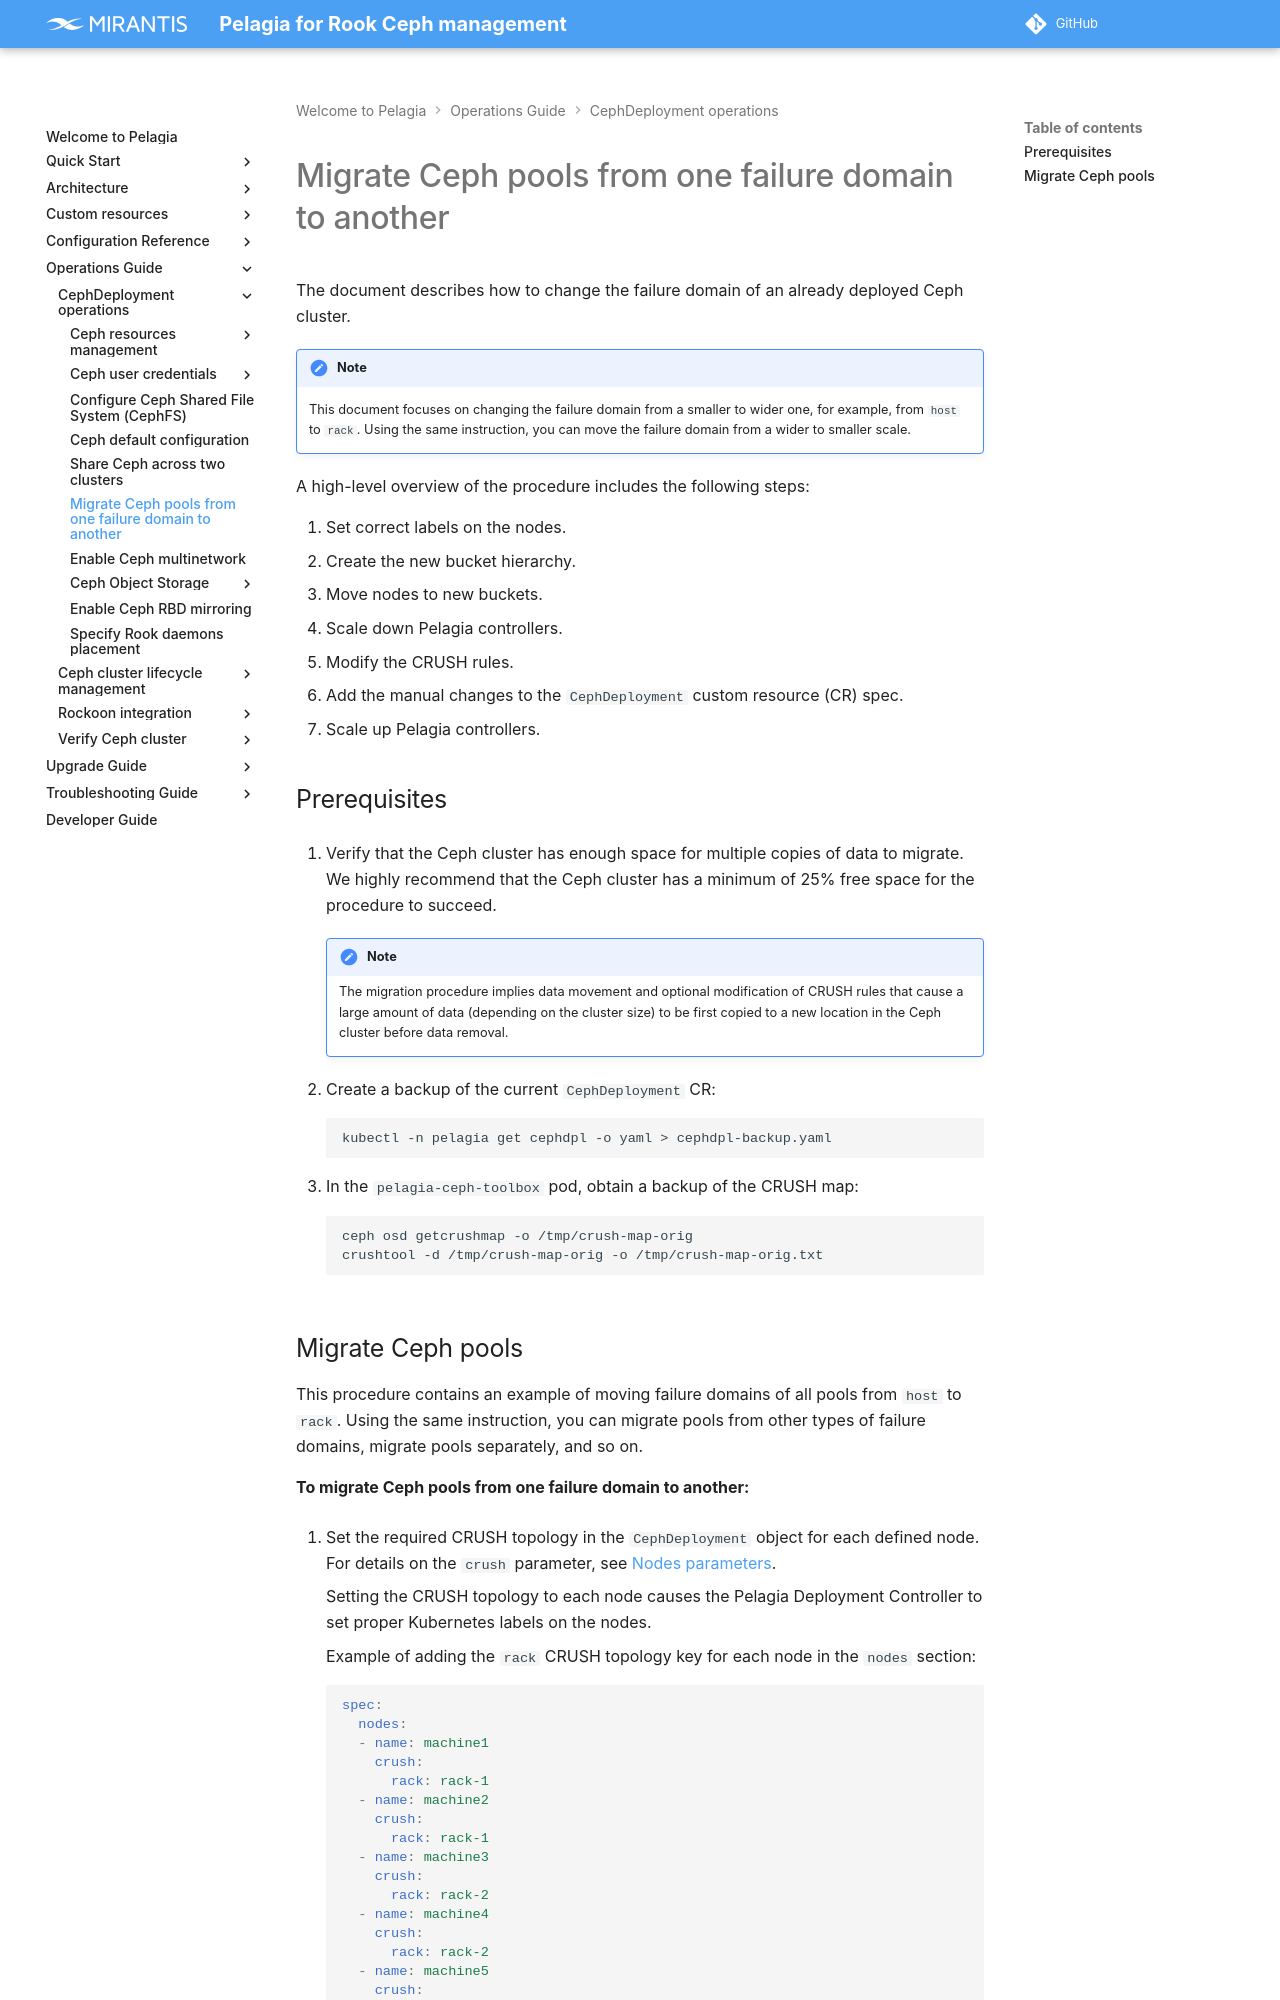

repository: Mirantis/pelagia · page: latest/ops-guide/deployment/move-failure-domain/index.html · generator: mkdocs

---
description: How to migrate Ceph pools from one failure domain to another within
  a Ceph cluster.
keywords: pelagia, migrate ceph pools, failure domain migration, ceph pools,
  change failure domain, cephdeployment
---

<a id="move-failure-domain-migrate-ceph-pools-from-one-failure-domain-to-another"></a>

# Migrate Ceph pools from one failure domain to another

The document describes how to change the failure domain of an already deployed Ceph cluster.

!!! note

    This document focuses on changing the failure domain from a smaller
    to wider one, for example, from `host` to `rack`. Using the same
    instruction, you can move the failure domain from a wider to smaller scale.

A high-level overview of the procedure includes the following steps:

1. Set correct labels on the nodes.
2. Create the new bucket hierarchy.
3. Move nodes to new buckets.
4. Scale down Pelagia controllers.
5. Modify the CRUSH rules.
6. Add the manual changes to the `CephDeployment` custom resource (CR) spec.
7. Scale up Pelagia controllers.

## Prerequisites

1. Verify that the Ceph cluster has enough space for multiple copies of data to migrate. We highly recommend that
   the Ceph cluster has a minimum of 25% free space for the procedure to succeed.

    !!! note

         The migration procedure implies data movement and optional modification of CRUSH rules that cause a large
         amount of data (depending on the cluster size) to be first copied to a new location in the Ceph
         cluster before data removal.

2. Create a backup of the current `CephDeployment` CR:
   ```bash
   kubectl -n pelagia get cephdpl -o yaml > cephdpl-backup.yaml
   ```

3. In the `pelagia-ceph-toolbox` pod, obtain a backup of the CRUSH map:
   ```bash
   ceph osd getcrushmap -o /tmp/crush-map-orig
   crushtool -d /tmp/crush-map-orig -o /tmp/crush-map-orig.txt
   ```
